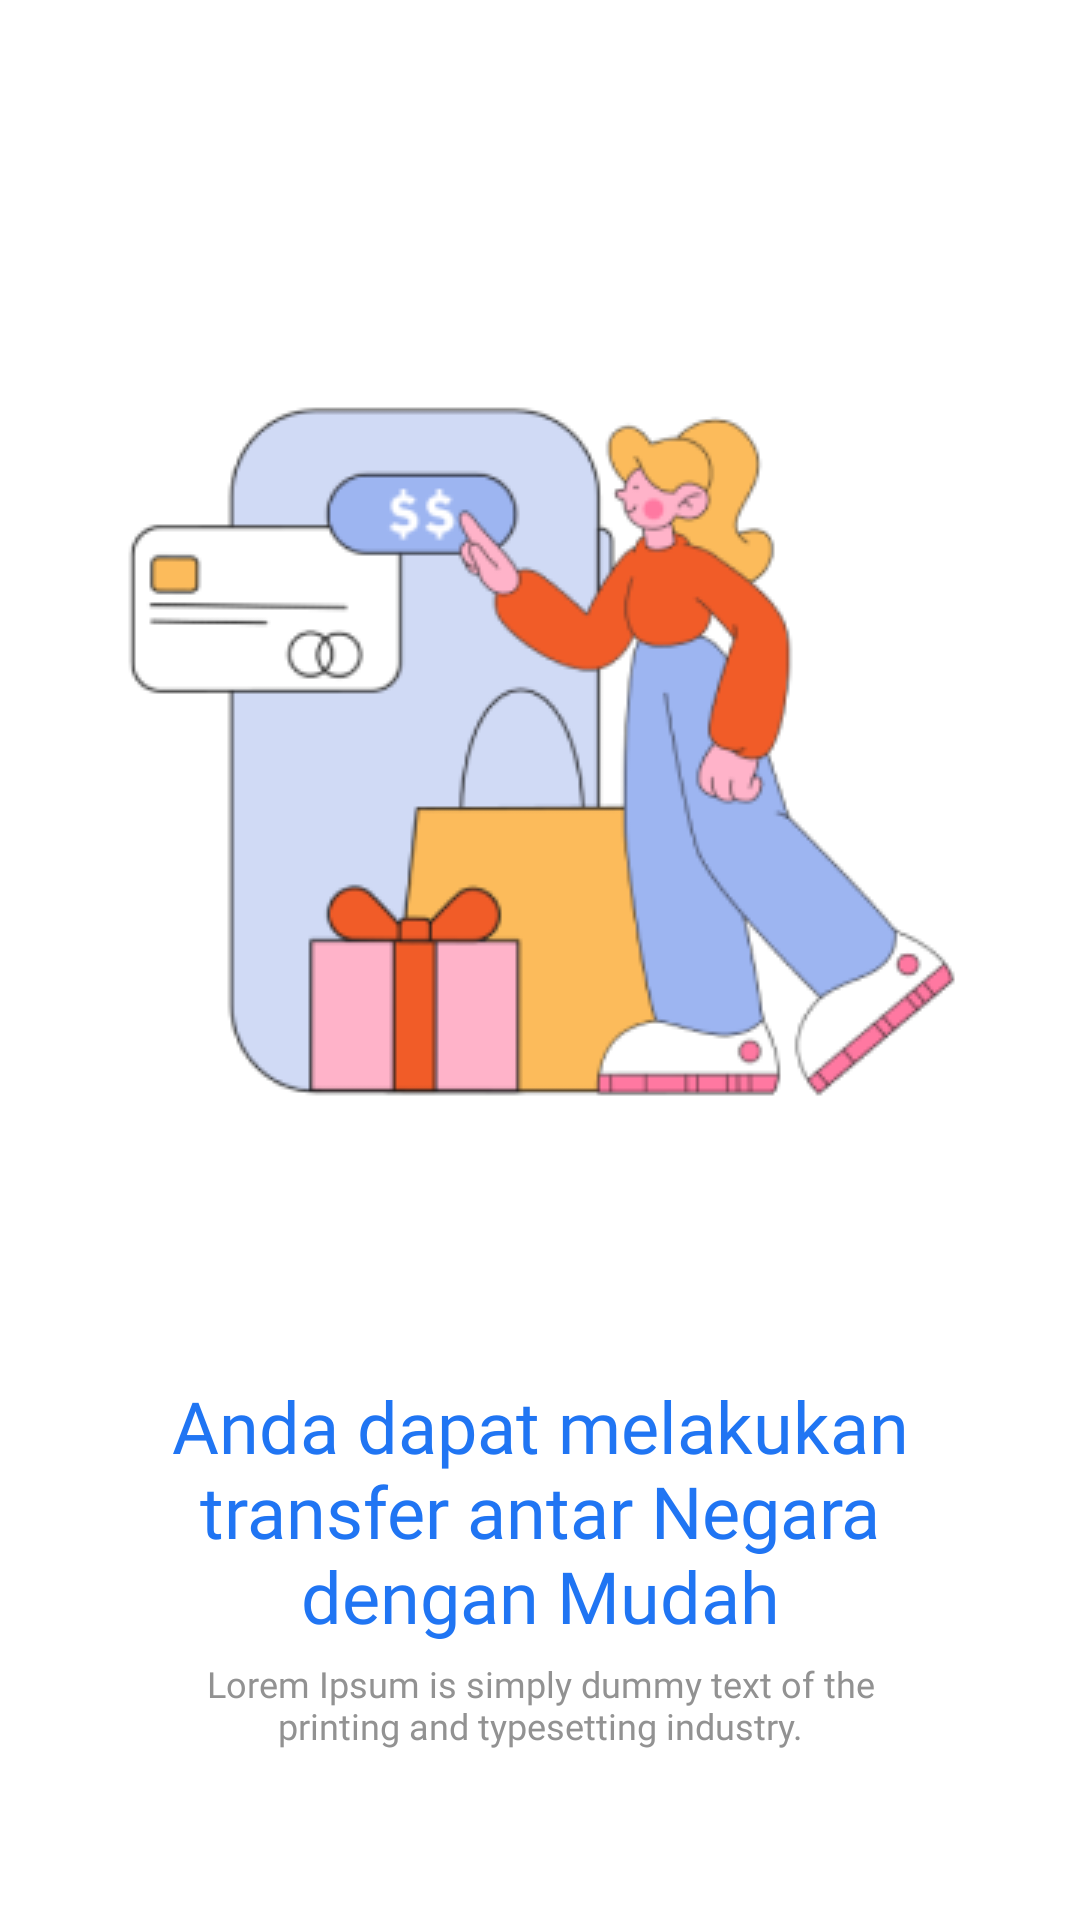

Layout XML and referenced resources for this Android screen:
<!-- AndroidManifest.xml: application theme Theme.CrossCurrencyTransfer -->
<!-- res/layout/fragment_on_boarding_two.xml -->
<?xml version="1.0" encoding="utf-8"?>
<androidx.constraintlayout.widget.ConstraintLayout xmlns:android="http://schemas.android.com/apk/res/android"
    xmlns:tools="http://schemas.android.com/tools"
    android:layout_width="match_parent"
    android:layout_height="match_parent"
    android:background="@color/warna_background"
    xmlns:app="http://schemas.android.com/apk/res-auto"
    tools:context=".features.onboarding.OnBoardingTwoFragment">

    <ImageView
        android:id="@+id/ivOnboardSatu"
        android:layout_width="300dp"
        android:layout_height="300dp"
        android:layout_marginVertical="100dp"
        android:gravity="center"
        android:src="@drawable/onboarding_dua"
        app:layout_constraintEnd_toEndOf="parent"
        app:layout_constraintStart_toStartOf="parent"
        app:layout_constraintTop_toTopOf="parent" />

    <TextView
        android:id="@+id/tvHeadingSatu"
        android:layout_width="wrap_content"
        android:layout_height="wrap_content"
        android:text="Anda dapat melakukan transfer antar Negara dengan Mudah"
        android:textColor="@color/warna_primary_font"
        app:layout_constraintTop_toBottomOf="@+id/ivOnboardSatu"
        app:layout_constraintStart_toStartOf="parent"
        app:layout_constraintEnd_toEndOf="parent"
        android:paddingStart="50dp"
        android:paddingEnd="50dp"
        android:layout_marginVertical="59dp"
        android:textSize="24sp"
        android:textAlignment="center"
        android:fontFamily="@font/dm_sans_medium"/>

    <TextView
        android:id="@+id/tvDescSatu"
        android:layout_width="wrap_content"
        android:layout_height="wrap_content"
        android:text="Lorem Ipsum is simply dummy text of the printing and typesetting industry."
        android:textColor="@color/warna_secondary_font"
        app:layout_constraintTop_toBottomOf="@+id/tvHeadingSatu"
        app:layout_constraintStart_toStartOf="parent"
        app:layout_constraintEnd_toEndOf="parent"
        android:paddingStart="60dp"
        android:paddingEnd="60dp"
        android:layout_marginVertical="5dp"
        android:textSize="12sp"
        android:textAlignment="center"
        android:fontFamily="@font/dm_sans_medium"/>

</androidx.constraintlayout.widget.ConstraintLayout>
<!-- resources referenced by this layout -->
<resources>
  <color name="warna_background">#ffffff</color>
  <color name="warna_primary_font">#2075F3</color>
  <color name="warna_secondary_font">#929292</color>
  <!-- drawable onboarding_dua: png bitmap (drawable, 28363 bytes) -->
  <style name="Theme.CrossCurrencyTransfer" parent="Theme.MaterialComponents.DayNight.NoActionBar">
          
          <item name="background">@color/warna_background</item>
          <item name="colorPrimary">@color/warna_primary_font</item>
          <item name="colorPrimaryVariant">@color/warna_second_button</item>
          <item name="colorOnPrimary">@color/warna_primary_font</item>
          
          <item name="colorSecondary">@color/warna_button</item>
          <item name="colorSecondaryVariant">@color/teal_700</item>
          <item name="colorOnSecondary">@color/black</item>
          
          <item name="android:statusBarColor" tools:targetApi="l" tools:ignore="ObsoleteSdkInt">?attr/colorPrimaryVariant</item>
          
      </style>
  <color name="warna_second_button">#ADB1BC</color>
  <color name="warna_button">#2F82FF</color>
  <color name="teal_700">#FF018786</color>
  <color name="black">#FF000000</color>
</resources>
